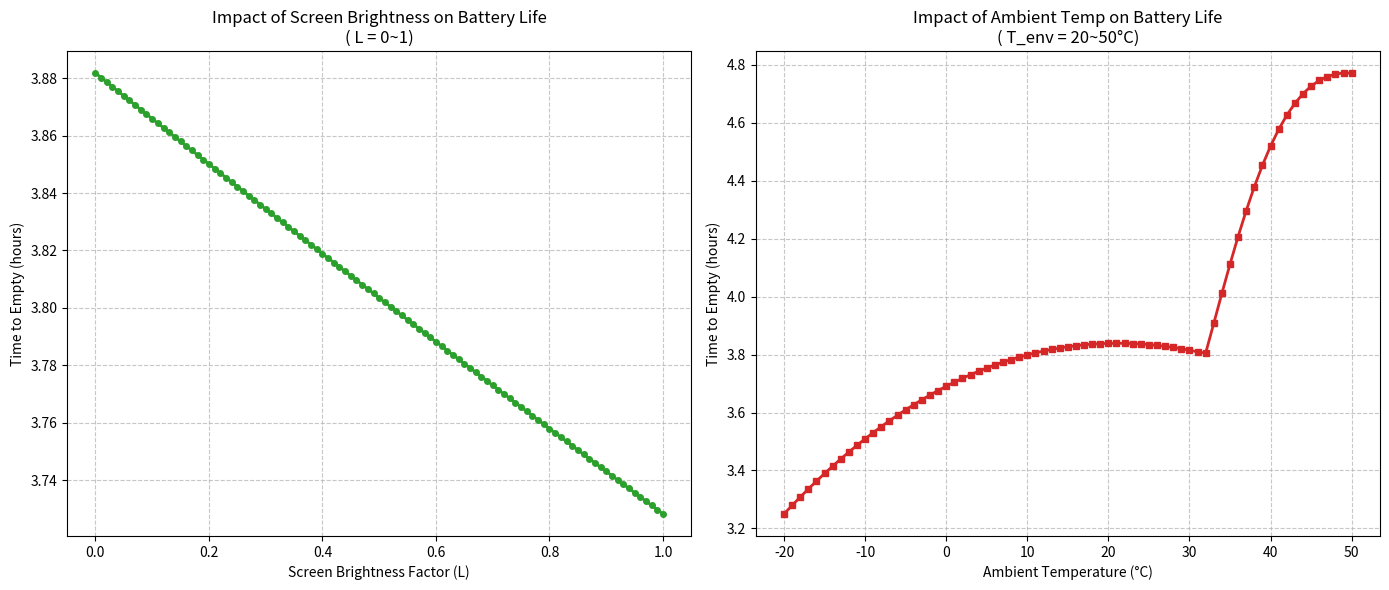

Generate this figure with matplotlib:
import numpy as np
from scipy.integrate import solve_ivp
import matplotlib.pyplot as plt

# =========================
# 1. 核心数学模型与噪声信号
# =========================
# 修改：去除噪声项，使用固定值，由 params 传入
def get_signals_noisy(t, p=None):
    # 默认值，防止未传入 p 时报错
    if p is None:
        return -95.0, 10.0
    
    # 优先从 p 中获取固定的实验变量
    rsrp = p.get("fixed_rsrp", -95.0)
    snr = p.get("fixed_snr", 10.0)
    
    return float(rsrp), float(snr)

def calculate_all_powers(t, T, p):
    # 修改：传递 p 给 get_signals_noisy
    rsrp, snr = get_signals_noisy(t, p)
    # T0_cpu 为温控保护阈值 (45°C), T 为当前温度
    u = 1.0 if T <= p["T0_cpu"] else (1 - p["u_min"]) * np.exp(-(T - p["T0_cpu"]) / p["tau"]) + p["u_min"]
    
    # Network
    PL = p["P1_dl_dbm"] - rsrp
    Pup_W = 10**((np.minimum(p["P0_dbm"] + PL, p["Pmax_dbm"]) - 30)/10)
    eta = 0.4
    v_down = p["rho"] * p["B_hz"] * np.log2(1 + 10**(snr/10))
    p_down = ((p["gamma"] * p["I_down"]) )/p["eta_net"]
    p_RF=((Pup_W / eta) / (v_down / 1e6) * p["I_down"])
    
    # CPU & Display
    p_cpu = (p["P0_cpu"] + (p["k0"] + p["alpha_cpu"] * p["I_down"]) * (p["f0"] * u / 1e9))/p["eta_0"]
    p_dis =((p["k1"] * p["L"] + p["k2"] * p["R0"] * u) * p["S"] * p["p"])/p["eta_dis"]
    
    return p_RF,p_down, p_cpu, p_dis

# =========================
# 2. ODE 定义与事件检测
# =========================
def battery_ode(t, y, p):
    SoC, T = y
    p_RF,p_down, p_cpu, p_dis = calculate_all_powers(t, T, p)
    P_tot = p_RF+p_down + p_cpu + p_dis
    
    # 电池容量修正
    E_joules = p["E_base_J"] * (0.0026*T**3 - 1.2176*T**2 + 73.8623*T + 9933.3511) / 9286.8384 # 简化系数
    
    dSoC_dt = -P_tot / E_joules
    dT_dt = ((1-p["eta_0"])*p_cpu+(1-p["eta_dis"])*p_dis + (1-p["eta_net"])*(p_RF+p_down) - p["lambda"]*(T - p["T_env"])) / p["C_eff"]
    
    return [dSoC_dt, dT_dt]

# --- 关键：定义 SoC 降为 0 的事件 ---
def soc_depleted_event(t, y, p):
    return y[0]  # 当返回值为 0 时触发

soc_depleted_event.terminal = True  # 触发后停止集成
soc_depleted_event.direction = -1   # 只捕捉从正到负的穿零点

# =========================
# 3. 运行控制变量实验
# =========================

# 基础参数配置（包含用户指定的固定参数）
base_params = {
    "P1_dl_dbm": 43.0, "P0_dbm": -85.0, "Pmax_dbm": 23.0, "A": 0.45, "alpha_pa": 30.0, "beta_eta": 0.04,
    "B_hz": 10e7, "rho": 0.7, 
    # 固定参数
    "gamma": 2.0000, 
    "P0_cpu": 0.0500,
    "alpha_cpu": 0.0100,
    "k1": 0.1025,
    "k2": 0.0106,
    
    "I_down": 0.5, "k0": 0.51, "f0": 2.0e9, "u_min": 0.6, "T0_cpu": 45.0, "tau": 5.0,
    "L": 0.3, "S": 0.006, "p": 400, "R0": 60.0,
    "eta_0": 0.35, "eta_net": 0.4, "C_eff": 120.0, "T_env": 25.0, "lambda": 0.3,
    "E_base_J": 87420,"eta_dis":0.8 
}

def run_simulation(p):
    sol = solve_ivp(
        battery_ode, 
        [0, 200*3600], # 上限足够大
        [1.0, 25.0], 
        args=(p,), 
        events=soc_depleted_event, 
        max_step=60
    )
    if sol.t_events[0].size > 0:
        return sol.t_events[0][0] / 3600.0 # 返回小时
    else:
        return sol.t[-1] / 3600.0 # 未耗尽

# 实验 1: 屏幕亮度对手机寿命的影响
# 固定 T_env = 25.0 (base_params 中已设)
# 自变量: L (0 ~ 1)
print("开始实验 1: 屏幕亮度对手机寿命的影响 (Variable Screen Brightness)...")
L_values = np.arange(0, 1.01, 0.01)
life_L = []

for val_L in L_values:
    # 每次复制一份参数
    p = base_params.copy()
    # 固定信号参数
    p["fixed_rsrp"] = -80.0
    p["fixed_snr"] = 25.0
    
    # 设置自变量
    p["L"] = float(val_L)
    p["T_env"] = 25.0 # 确保固定
    
    life = run_simulation(p)
    life_L.append(life)

# 实验 2: 环境温度对手机寿命的影响
# 固定 L = 0.3
# 自变量: T_env (-20 ~ 50)
print("开始实验 2: 环境温度对手机寿命的影响 (Variable Ambient Temp)...")
temp_values = np.arange(-20, 51, 1)
life_temp = []

for val_temp in temp_values:
    p = base_params.copy()
    # 固定信号参数
    p["fixed_rsrp"] = -80.0
    p["fixed_snr"] = 25.0
    
    # 设置自变量
    p["L"] = 0.3 # 确保固定
    p["T_env"] = float(val_temp)
    
    life = run_simulation(p)
    life_temp.append(life)

# =========================
# 4. 可视化结果
# =========================
fig, (ax1, ax2) = plt.subplots(1, 2, figsize=(14, 6))

# 图 1: Screen Brightness (L) vs Battery Life
ax1.plot(L_values, life_L, 'o-', color='tab:green', linewidth=2, markersize=4)
ax1.set_title("Impact of Screen Brightness on Battery Life\n( L = 0~1)")
ax1.set_xlabel("Screen Brightness Factor (L)")
ax1.set_ylabel("Time to Empty (hours)")
ax1.grid(True, linestyle='--', alpha=0.7)

# 图 2: Ambient Temp (T_env) vs Battery Life
ax2.plot(temp_values, life_temp, 's-', color='tab:red', linewidth=2, markersize=4)
ax2.set_title("Impact of Ambient Temp on Battery Life\n( T_env = 20~50°C)")
ax2.set_xlabel("Ambient Temperature (°C)")
ax2.set_ylabel("Time to Empty (hours)")
ax2.grid(True, linestyle='--', alpha=0.7)

plt.tight_layout()
plt.show()
